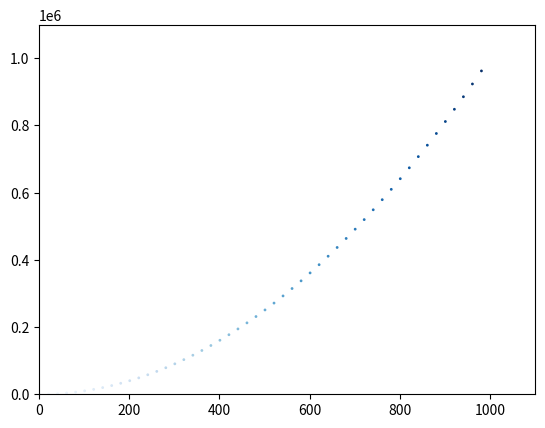

Here is the Python script that generated this plot:
import matplotlib.pyplot as plt

x_vals = list(range(1, 1001, 20))
y_vals = [x**2 for x in x_vals]


plt.scatter(x_vals, y_vals, s = 4 , c =x_vals, edgecolor = 'none', cmap=plt.cm.Blues)

# Setting the range for each axis
plt.axis([0,1100, 0, 1100000])

plt.savefig('squares_plot.png', bbox_inches = 'tight')
plt.show()